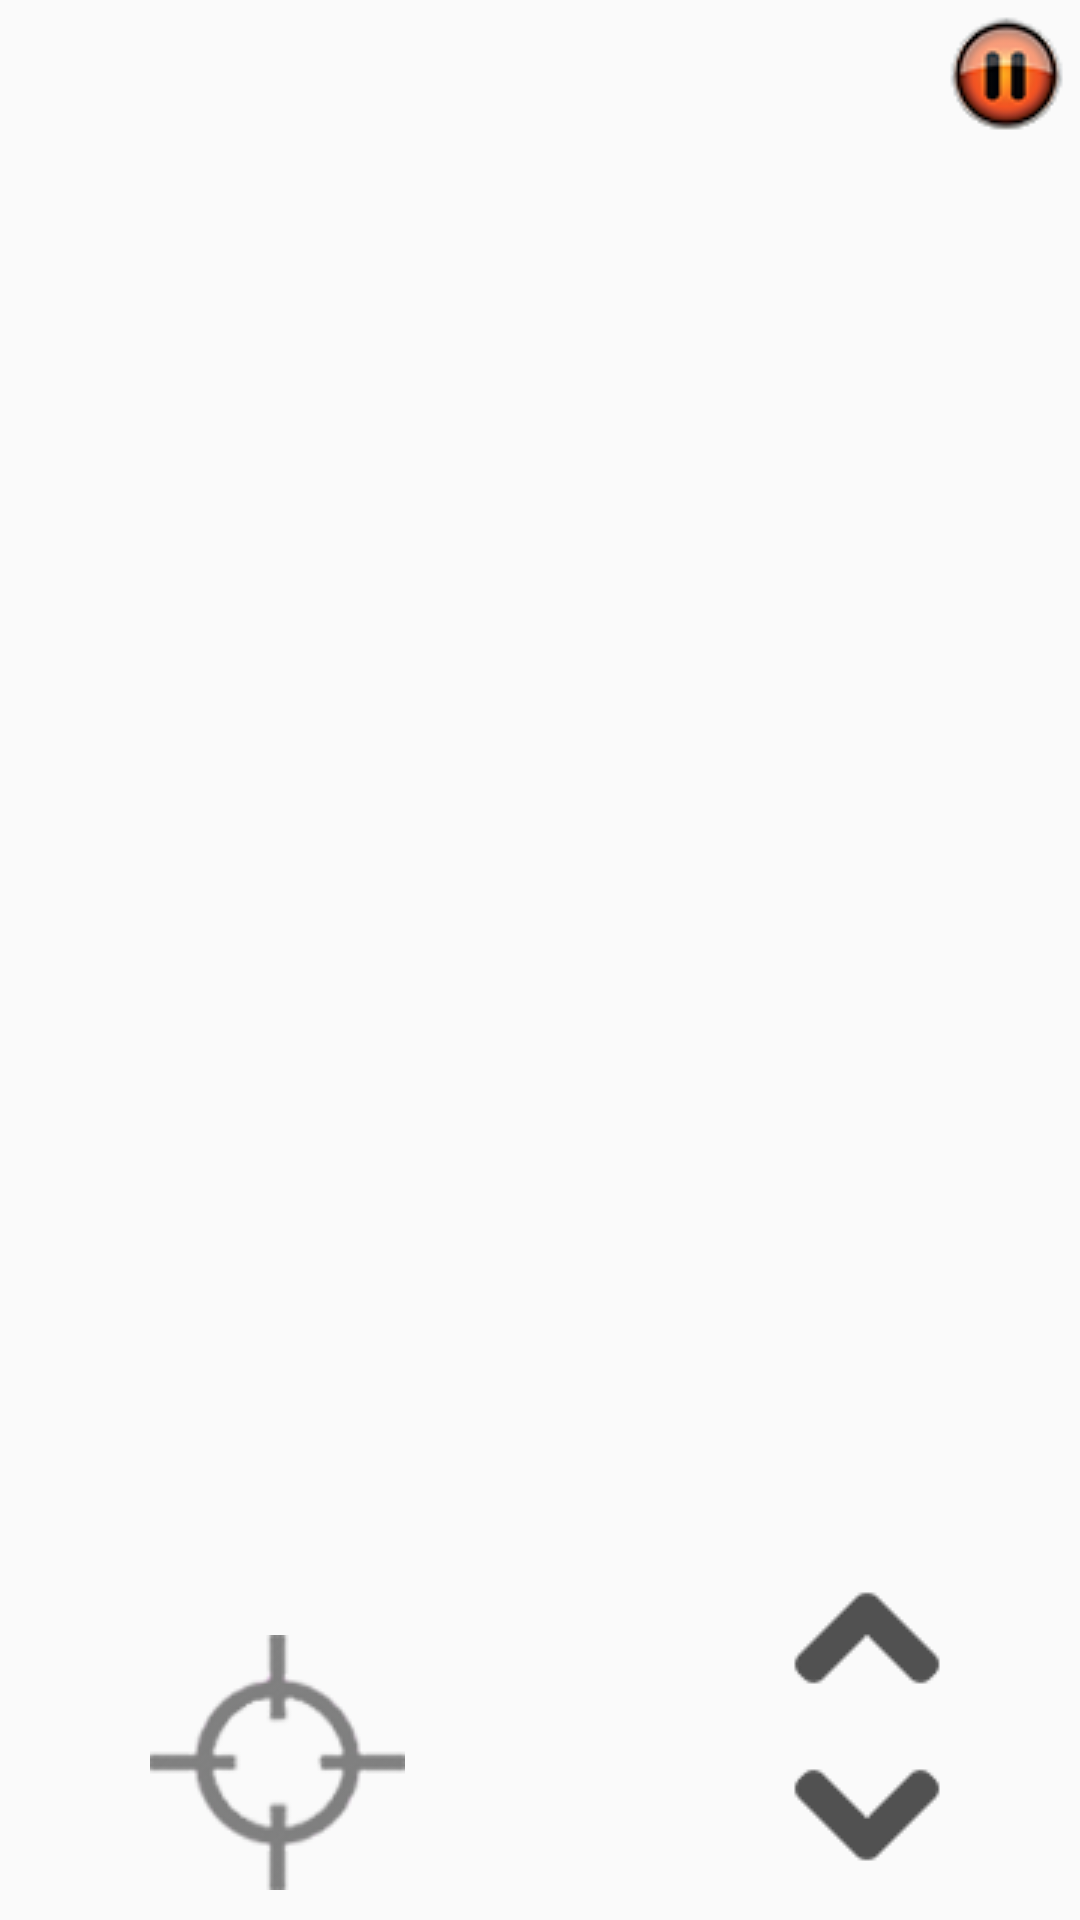

Android layout source for this screen:
<!-- AndroidManifest.xml: application theme AppTheme -->
<!-- res/layout/activity_game.xml -->
<?xml version="1.0" encoding="utf-8"?>
<FrameLayout xmlns:android="http://schemas.android.com/apk/res/android"
    xmlns:app="http://schemas.android.com/apk/res-auto"
    xmlns:tools="http://schemas.android.com/tools"
    android:layout_width="match_parent"
    android:layout_height="match_parent"
    tools:context="com.example.application.project.GameActivity">

    <LinearLayout
        android:layout_width="match_parent"
        android:layout_height="match_parent"
        android:orientation="horizontal"
        android:id="@+id/lLayout">

    </LinearLayout>

    <ImageButton
        android:layout_width="wrap_content"
        android:layout_height="wrap_content"
        android:id="@+id/pause_button"
        android:background="@drawable/pause"
        android:layout_gravity="right"
        android:layout_marginTop="5dp"
        android:layout_marginRight="5dp" />


    <ImageButton
        android:layout_width="wrap_content"
        android:layout_height="wrap_content"
        android:id="@+id/up_button"
        android:background="@drawable/up"
        android:layout_gravity="right|bottom"
        android:layout_marginBottom="60dp"
        android:layout_marginRight="38dp" />

    <ImageButton
        android:layout_width="wrap_content"
        android:layout_height="wrap_content"
        android:id="@+id/down_button"
        android:background="@drawable/down"
        android:layout_gravity="bottom|right"
        android:layout_marginRight="40dp"
        android:layout_marginBottom="5dp" />




    <ImageButton
        android:layout_width="wrap_content"
        android:layout_height="wrap_content"
        android:id="@+id/shoot_button1"
        android:background="@drawable/shoot"
        android:layout_gravity="bottom"
        android:layout_marginBottom="10dp"
        android:layout_marginLeft="50dp" />

</FrameLayout>
<!-- resources referenced by this layout -->
<resources>
  <!-- drawable down: png bitmap (drawable, 15249 bytes) -->
  <!-- drawable pause: png bitmap (drawable, 21413 bytes) -->
  <!-- drawable shoot: png bitmap (drawable, 25259 bytes) -->
  <!-- drawable up: png bitmap (drawable, 15311 bytes) -->
  <style name="AppTheme" parent="Theme.AppCompat.Light.NoActionBar">
          <item name="colorPrimary">@color/colorPrimary</item>
          <item name="colorPrimaryDark">@color/colorPrimaryDark</item>
          <item name="colorAccent">@color/colorAccent</item>
          <item name="windowNoTitle">true</item>
          <item name="windowActionBar">false</item>
          <item name="android:windowFullscreen">true</item>
          <item name="android:windowContentOverlay">@null</item>
      </style>
  <!-- not gathered from this repository: default colours our renderer supplied (Android Studio template values) -->
  <color name="colorPrimary">#FF6200EE</color>
  <color name="colorPrimaryDark">#FF3700B3</color>
  <color name="colorAccent">#FF03DAC5</color>
</resources>
